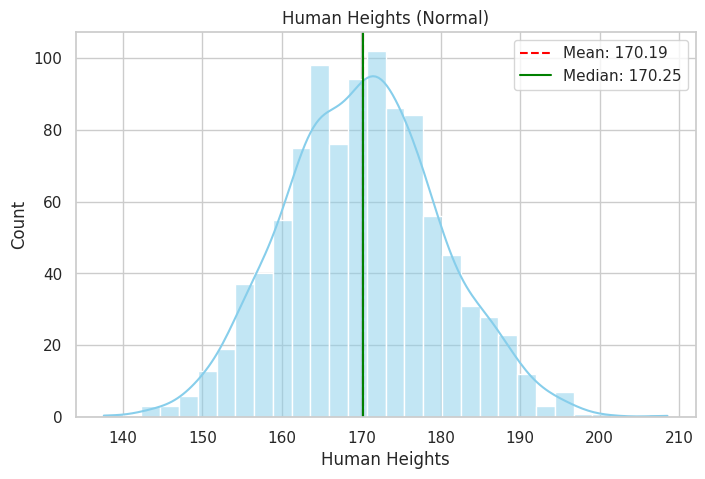
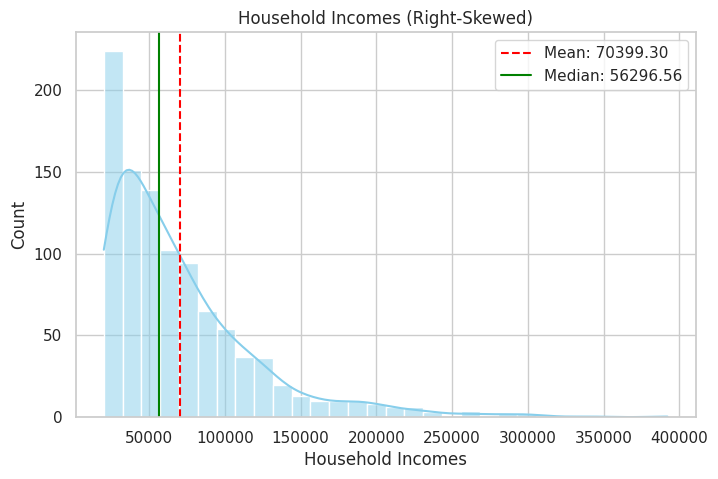
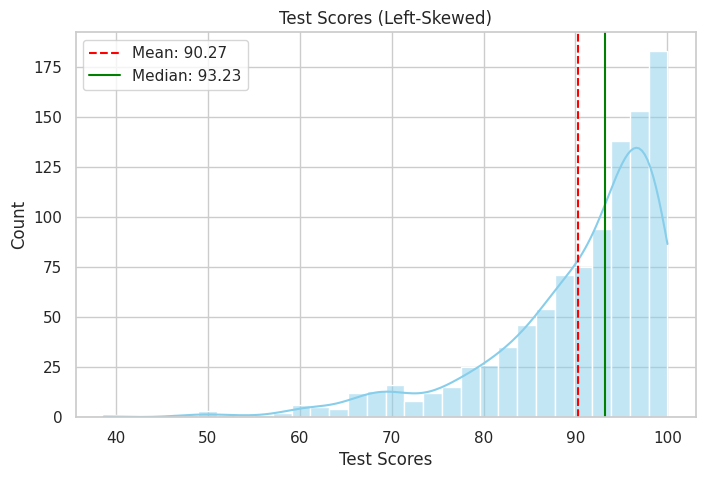
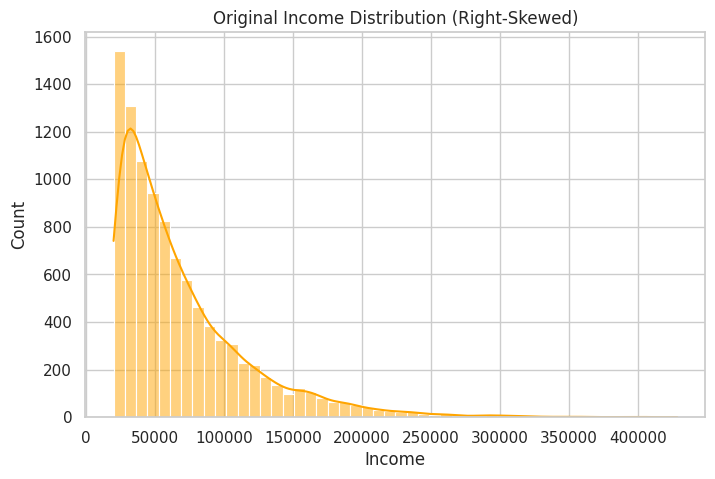
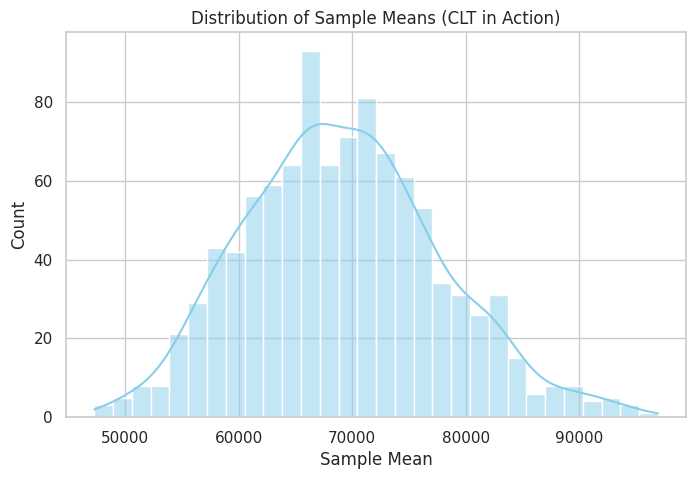

The script that saved these images, in order:
# Task 1

import pandas as pd
import numpy as np
import seaborn as sns
import matplotlib.pyplot as plt

sns.set(style="whitegrid")
np.random.seed(42)

heights = np.random.normal(loc=170, scale=10, size=1000)
df_heights = pd.DataFrame({'Human Heights': heights})

incomes = np.random.exponential(scale=50000, size=1000) + 20000
df_incomes = pd.DataFrame({'Household Incomes': incomes})

scores = 100 - np.random.exponential(scale=10, size=1000)
scores = np.clip(scores, 0, 100)
df_scores = pd.DataFrame({'Test Scores': scores})

def plot_histogram_kde(df, column, title):
    plt.figure(figsize=(8,5))
    sns.histplot(df[column], kde=True, bins=30, color='skyblue')
    
    mean_val = df[column].mean()
    median_val = df[column].median()
    
    plt.axvline(mean_val, color='red', linestyle='--', label=f'Mean: {mean_val:.2f}')
    plt.axvline(median_val, color='green', linestyle='-', label=f'Median: {median_val:.2f}')
    
    plt.title(title)
    plt.legend()
    plt.show()
    
    print(f"{title} -> Mean: {mean_val:.2f}, Median: {median_val:.2f}")
    if mean_val > median_val:
        print("Observation: Right-Skewed\n")
    elif mean_val < median_val:
        print("Observation: Left-Skewed\n")
    else:
        print("Observation: Approximately Normal\n")

plot_histogram_kde(df_heights, 'Human Heights', 'Human Heights (Normal)')
plot_histogram_kde(df_incomes, 'Household Incomes', 'Household Incomes (Right-Skewed)')
plot_histogram_kde(df_scores, 'Test Scores', 'Test Scores (Left-Skewed)')


# Task 2

import pandas as pd
import numpy as np

np.random.seed(42)
heights = np.random.normal(loc=170, scale=10, size=100)  # mean=170cm, std=10
df = pd.DataFrame({'Height': heights})

mean_height = df['Height'].mean()
std_height = df['Height'].std()

print(f"Mean (μ): {mean_height:.2f}")
print(f"Standard Deviation (σ): {std_height:.2f}\n")

df['z_score'] = (df['Height'] - mean_height) / std_height
outliers = df[np.abs(df['z_score']) > 3]
print("Rows with Z-score > 3 or < -3 (Outliers):")
print(outliers)

# Task 3

import numpy as np
import pandas as pd
import matplotlib.pyplot as plt
import seaborn as sns

sns.set(style="whitegrid")
np.random.seed(42)

incomes = np.random.exponential(scale=50000, size=10000) + 20000  # right-skewed
df = pd.DataFrame({'Income': incomes})

plt.figure(figsize=(8,5))
sns.histplot(df['Income'], bins=50, kde=True, color='orange')
plt.title("Original Income Distribution (Right-Skewed)")
plt.show()

sample_means = []

for _ in range(1000):
    sample = df['Income'].sample(n=30, replace=True)
    sample_means.append(sample.mean())

df_means = pd.DataFrame({'Sample Means': sample_means})

plt.figure(figsize=(8,5))
sns.histplot(df_means['Sample Means'], bins=30, kde=True, color='skyblue')
plt.title("Distribution of Sample Means (CLT in Action)")
plt.xlabel("Sample Mean")
plt.show()

print(f"Mean of sample means: {df_means['Sample Means'].mean():.2f}")
print(f"Standard deviation of sample means: {df_means['Sample Means'].std():.2f}")
